Run: headless pygame with SDL's dummy video driver; simulated clock (each Clock.tick advances the game by its frame time, no real sleeping); random seed 0; keys injected as events and as key.get_pressed() state; no mouse input.
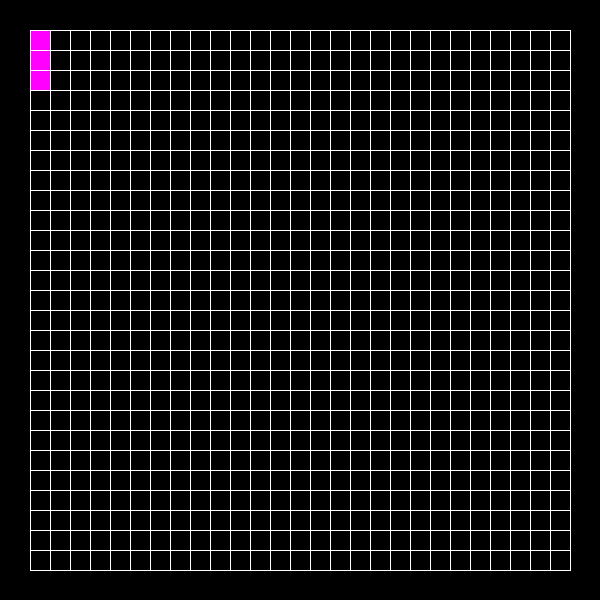
Frame 1 of 4 · flips 1–60 · no input
Frame 2 of 4 · flips 61–180 · tapped SPACE, RETURN · held RIGHT (→), D · screen unchanged from frame 1, image omitted
Frame 3 of 4 · flips 181–300 · held DOWN (↓), S · screen unchanged from frame 2, image omitted
Frame 4 of 4 · flips 301–420 · held LEFT (←), A, UP (↑), W · screen unchanged from frame 3, image omitted

The pygame program that drew these frames:

import pygame

blockSize, mapSize, margin = 20, 600, 30

black, white, snakeColor = (0,0,0), (255,255,255), (255,0,255)

pygame.init()
win = pygame.display.set_mode((mapSize,mapSize))
pygame.display.set_caption("Snake Game")



class Box:
    def __init__(self, pos=[0, 0], color=snakeColor):
        self.pos   = pos
        self.color = color
        
        
    def draw(self):
        xPos = margin + (self.pos[0] * blockSize)
        yPos = margin + (self.pos[1] * blockSize)
        pygame.draw.rect(win, self.color, (xPos, yPos, blockSize, blockSize))
    
    def move(self, deltaX, deltaY):
        self.pos[0]+=deltaX
        self.pos[1]+=deltaY
    
    def __eq__(self, other):
        return self.pos == other.pos
        
        
class Snake:
    def __init__(self):
        self.body = [Box(), Box([0,1]), Box([0,2])]
    
    def draw(self):
        for box in self.body:
            box.draw()
    
    def move(self, deltaX, deltaY):
        newPos = self.body[0].pos[:] # Deep copy of position
        newPos[0]+=deltaX
        newPos[1]+=deltaY
        self.body.insert(0, Box(pos=newPos))
        self.body.pop(-1)
        
       
def drawGrid(win, color):
    gridlineCount = (mapSize-(2*margin))//blockSize + 1
    for i in range(gridlineCount):
        pygame.draw.line(win, color, (margin + i*blockSize, margin), (margin + i*blockSize, mapSize-margin), 1)
        pygame.draw.line(win, color, (margin, margin + i*blockSize), (mapSize-margin, margin + i*blockSize), 1)



        
pressedKeys = []
snake = Snake()
run = True
while run:
    for event in pygame.event.get():
        if event.type == pygame.QUIT:
            run = False
        if event.type == pygame.KEYDOWN:
            pressedKeys.append(event.key)
        if event.type == pygame.KEYUP:  
            pressedKeys.remove(event.key)
    if pressedKeys:
        if pressedKeys[-1] == pygame.K_LEFT:
            snake.move(-1, 0)
        elif pressedKeys[-1] == pygame.K_RIGHT:
            snake.move(1, 0)
        elif pressedKeys[-1] == pygame.K_UP:
            snake.move(0, -1)
        elif pressedKeys[-1] == pygame.K_DOWN:
            snake.move(0, 1)
            
    
    win.fill(black)  
    snake.draw()
    drawGrid(win, white)
    
    
    pygame.display.update()
    pygame.time.delay(70)

    
pygame.quit()
